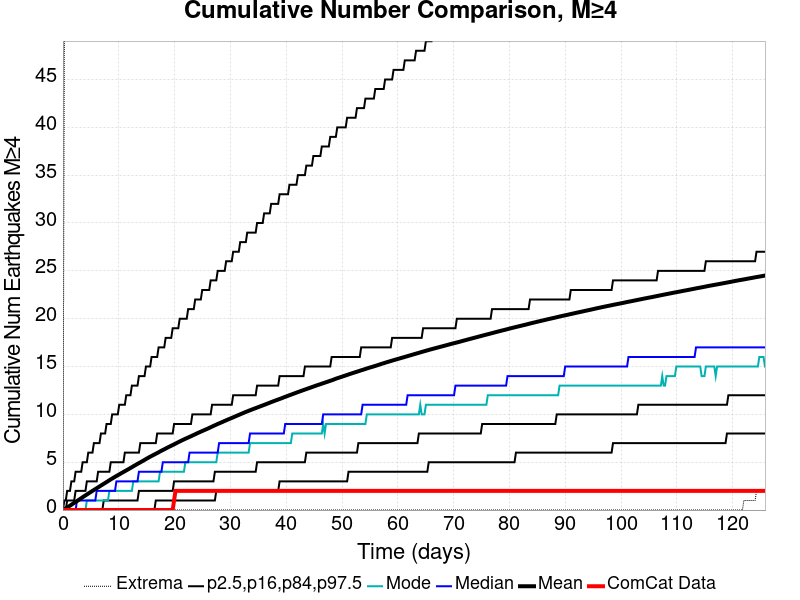

The data file committed next to this chart (first rows):
Time (days), ComCat Data, Simulation Mean, Simulation Median, Simulation Mode, Simulation Minimum, Simulation Maximum, 2.5 %-ile, 16 %-ile, 84 %-ile, 97.5 %-ile
0.0, 0.0, 0.0, 0.0, 0.0, 0.0, 0.0, 0.0, 0.0, 0.0, 0.0
0.2521, 0.0, 0.08365, 0.0, 0.0, 0.0, 49.0, 0.0, 0.0, 0.0, 1.0
0.5041, 0.0, 0.1749, 0.0, 0.0, 0.0, 247.0, 0.0, 0.0, 0.0, 1.0
0.7562, 0.0, 0.2635, 0.0, 0.0, 0.0, 291.0, 0.0, 0.0, 1.0, 2.0
1.008, 0.0, 0.3611, 0.0, 0.0, 0.0, 321.0, 0.0, 0.0, 1.0, 2.0
1.26, 0.0, 0.4584, 0.0, 0.0, 0.0, 359.0, 0.0, 0.0, 1.0, 2.0
1.512, 0.0, 0.554, 0.0, 0.0, 0.0, 380.0, 0.0, 0.0, 1.0, 3.0
1.764, 0.0, 0.6561, 0.0, 0.0, 0.0, 391.0, 0.0, 0.0, 1.0, 3.0
2.017, 0.0, 0.7549, 0.0, 0.0, 0.0, 407.0, 0.0, 0.0, 1.0, 3.0
2.269, 0.0, 0.8514, 0.0, 0.0, 0.0, 433.0, 0.0, 0.0, 2.0, 4.0
2.521, 0.0, 0.9447, 1.0, 0.0, 0.0, 468.0, 0.0, 0.0, 2.0, 4.0
2.773, 0.0, 1.041, 1.0, 0.0, 0.0, 487.0, 0.0, 0.0, 2.0, 4.0
3.025, 0.0, 1.141, 1.0, 0.0, 0.0, 511.0, 0.0, 0.0, 2.0, 4.0
3.277, 0.0, 1.241, 1.0, 0.0, 0.0, 519.0, 0.0, 0.0, 2.0, 4.0
3.529, 0.0, 1.339, 1.0, 0.0, 0.0, 535.0, 0.0, 0.0, 2.0, 5.0
3.781, 0.0, 1.438, 1.0, 0.0, 0.0, 543.0, 0.0, 0.0, 2.0, 5.0
4.033, 0.0, 1.531, 1.0, 0.0, 0.0, 551.0, 0.0, 0.0, 2.0, 5.0
4.285, 0.0, 1.626, 1.0, 1.0, 0.0, 562.0, 0.0, 0.0, 3.0, 5.0
4.537, 0.0, 1.722, 1.0, 1.0, 0.0, 566.0, 0.0, 0.0, 3.0, 6.0
4.789, 0.0, 1.819, 1.0, 1.0, 0.0, 577.0, 0.0, 0.0, 3.0, 6.0
5.041, 0.0, 1.911, 1.0, 1.0, 0.0, 593.0, 0.0, 0.0, 3.0, 6.0
5.293, 0.0, 2.005, 1.0, 1.0, 0.0, 602.0, 0.0, 0.0, 3.0, 6.0
5.545, 0.0, 2.097, 1.0, 1.0, 0.0, 607.0, 0.0, 0.0, 3.0, 7.0
5.798, 0.0, 2.189, 1.0, 1.0, 0.0, 612.0, 0.0, 0.0, 3.0, 7.0
6.05, 0.0, 2.28, 2.0, 1.0, 0.0, 615.0, 0.0, 0.0, 3.0, 7.0
6.302, 0.0, 2.375, 2.0, 1.0, 0.0, 620.0, 0.0, 0.0, 4.0, 7.0
6.554, 0.0, 2.469, 2.0, 1.0, 0.0, 627.0, 0.0, 0.0, 4.0, 7.0
6.806, 0.0, 2.561, 2.0, 1.0, 0.0, 631.0, 0.0, 0.0, 4.0, 8.0
7.058, 0.0, 2.651, 2.0, 1.0, 0.0, 633.0, 0.0, 0.0, 4.0, 8.0
7.31, 0.0, 2.744, 2.0, 1.0, 0.0, 635.0, 0.0, 1.0, 4.0, 8.0
7.562, 0.0, 2.834, 2.0, 1.0, 0.0, 642.0, 0.0, 1.0, 4.0, 8.0
7.814, 0.0, 2.929, 2.0, 1.0, 0.0, 655.0, 0.0, 1.0, 4.0, 9.0
8.066, 0.0, 3.019, 2.0, 1.0, 0.0, 659.0, 0.0, 1.0, 4.0, 9.0
8.318, 0.0, 3.113, 2.0, 2.0, 0.0, 667.0, 0.0, 1.0, 4.0, 9.0
8.57, 0.0, 3.207, 2.0, 2.0, 0.0, 672.0, 0.0, 1.0, 5.0, 9.0
8.822, 0.0, 3.295, 2.0, 2.0, 0.0, 674.0, 0.0, 1.0, 5.0, 10.0
9.074, 0.0, 3.386, 2.0, 2.0, 0.0, 676.0, 0.0, 1.0, 5.0, 10.0
9.326, 0.0, 3.471, 2.0, 2.0, 0.0, 683.0, 0.0, 1.0, 5.0, 10.0
9.579, 0.0, 3.557, 3.0, 2.0, 0.0, 689.0, 0.0, 1.0, 5.0, 10.0
9.831, 0.0, 3.642, 3.0, 2.0, 0.0, 695.0, 0.0, 1.0, 5.0, 10.0
10.08, 0.0, 3.725, 3.0, 2.0, 0.0, 698.0, 0.0, 1.0, 5.0, 11.0
10.33, 0.0, 3.811, 3.0, 2.0, 0.0, 702.0, 0.0, 1.0, 5.0, 11.0
10.59, 0.0, 3.895, 3.0, 2.0, 0.0, 707.0, 0.0, 1.0, 5.0, 11.0
10.84, 0.0, 3.977, 3.0, 2.0, 0.0, 712.0, 0.0, 1.0, 5.0, 11.0
11.09, 0.0, 4.06, 3.0, 2.0, 0.0, 714.0, 0.0, 1.0, 6.0, 11.0
11.34, 0.0, 4.144, 3.0, 2.0, 0.0, 717.0, 0.0, 1.0, 6.0, 12.0
11.6, 0.0, 4.226, 3.0, 2.0, 0.0, 722.0, 0.0, 1.0, 6.0, 12.0
11.85, 0.0, 4.31, 3.0, 2.0, 0.0, 734.0, 0.0, 1.0, 6.0, 12.0
12.1, 0.0, 4.397, 3.0, 2.0, 0.0, 740.0, 0.0, 1.0, 6.0, 12.0
12.35, 0.0, 4.483, 3.0, 2.0, 0.0, 746.0, 0.0, 1.0, 6.0, 13.0
12.6, 0.0, 4.572, 3.0, 3.0, 0.0, 747.0, 0.0, 1.0, 6.0, 13.0
12.86, 0.0, 4.655, 3.0, 3.0, 0.0, 751.0, 0.0, 1.0, 6.0, 13.0
13.11, 0.0, 4.738, 3.0, 3.0, 0.0, 757.0, 0.0, 1.0, 6.0, 13.0
13.36, 0.0, 4.822, 3.0, 3.0, 0.0, 758.0, 0.0, 1.0, 6.0, 13.0
13.61, 0.0, 4.907, 4.0, 3.0, 0.0, 762.0, 0.0, 2.0, 6.0, 14.0
13.86, 0.0, 4.988, 4.0, 3.0, 0.0, 765.0, 0.0, 2.0, 7.0, 14.0
14.12, 0.0, 5.07, 4.0, 3.0, 0.0, 767.0, 0.0, 2.0, 7.0, 14.0
14.37, 0.0, 5.154, 4.0, 3.0, 0.0, 771.0, 0.0, 2.0, 7.0, 14.0
14.62, 0.0, 5.239, 4.0, 3.0, 0.0, 775.0, 0.0, 2.0, 7.0, 14.0
14.87, 0.0, 5.327, 4.0, 3.0, 0.0, 777.0, 0.0, 2.0, 7.0, 15.0
... 440 more rows
